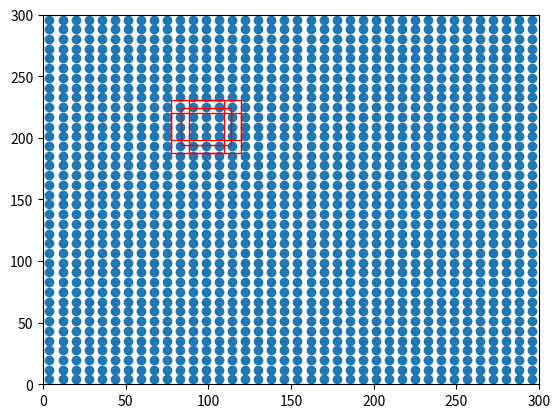

Python code for this plot:
import numpy as np


class AnchorBox():
    def __init__(self, input_shape, min_size, max_size=None, aspect_ratios=None, flip=True):
        self.input_shape = input_shape

        self.min_size = min_size
        self.max_size = max_size

        self.aspect_ratios = []
        for ar in aspect_ratios:
            self.aspect_ratios.append(ar)
            self.aspect_ratios.append(1.0 / ar)

    def call(self, layer_shape, mask=None):
        # --------------------------------- #
        #   获取输入进来的特征层的宽和高
        #   比如38x38
        # --------------------------------- #
        layer_height    = layer_shape[0]
        layer_width     = layer_shape[1]
        # --------------------------------- #
        #   获取输入进来的图片的宽和高
        #   比如300x300
        # --------------------------------- #
        img_height  = self.input_shape[0]
        img_width   = self.input_shape[1]

        box_widths  = []
        box_heights = []
        # --------------------------------- #
        #   self.aspect_ratios一般有两个值
        #   [1, 1, 2, 1/2]
        #   [1, 1, 2, 1/2, 3, 1/3]
        # --------------------------------- #
        for ar in self.aspect_ratios:
            # 首先添加一个较小的正方形
            if ar == 1 and len(box_widths) == 0:
                box_widths.append(self.min_size)
                box_heights.append(self.min_size)
            # 然后添加一个较大的正方形
            elif ar == 1 and len(box_widths) > 0:
                box_widths.append(np.sqrt(self.min_size * self.max_size))
                box_heights.append(np.sqrt(self.min_size * self.max_size))
            # 然后添加长方形
            elif ar != 1:
                box_widths.append(self.min_size * np.sqrt(ar))
                box_heights.append(self.min_size / np.sqrt(ar))

        # --------------------------------- #
        #   获得所有先验框的宽高1/2
        # --------------------------------- #
        box_widths  = 0.5 * np.array(box_widths)
        box_heights = 0.5 * np.array(box_heights)

        # --------------------------------- #
        #   每一个特征层对应的步长
        # --------------------------------- #
        step_x = img_width / layer_width
        step_y = img_height / layer_height

        # --------------------------------- #
        #   生成网格中心
        # --------------------------------- #
        linx = np.linspace(0.5 * step_x, img_width - 0.5 * step_x,
                           layer_width)
        liny = np.linspace(0.5 * step_y, img_height - 0.5 * step_y,
                           layer_height)
        centers_x, centers_y = np.meshgrid(linx, liny)
        centers_x = centers_x.reshape(-1, 1)
        centers_y = centers_y.reshape(-1, 1)

        # 每一个先验框需要两个(centers_x, centers_y)，前一个用来计算左上角，后一个计算右下角
        num_anchors_ = len(self.aspect_ratios)
        anchor_boxes = np.concatenate((centers_x, centers_y), axis=1)
        anchor_boxes = np.tile(anchor_boxes, (1, 2 * num_anchors_))
        # 获得先验框的左上角和右下角
        anchor_boxes[:, ::4]    -= box_widths
        anchor_boxes[:, 1::4]   -= box_heights
        anchor_boxes[:, 2::4]   += box_widths
        anchor_boxes[:, 3::4]   += box_heights

        # --------------------------------- #
        #   将先验框变成小数的形式
        #   归一化
        # --------------------------------- #
        anchor_boxes[:, ::2]    /= img_width
        anchor_boxes[:, 1::2]   /= img_height
        anchor_boxes = anchor_boxes.reshape(-1, 4)

        anchor_boxes = np.minimum(np.maximum(anchor_boxes, 0.0), 1.0)
        return anchor_boxes

#---------------------------------------------------#
#   用于计算共享特征层的大小
#---------------------------------------------------#
def get_vgg_output_length(height, width):
    filter_sizes    = [3, 3, 3, 3, 3, 3, 3, 3]
    padding         = [1, 1, 1, 1, 1, 1, 0, 0]
    stride          = [2, 2, 2, 2, 2, 2, 1, 1]
    feature_heights = []
    feature_widths  = []

    for i in range(len(filter_sizes)):
        height  = (height + 2*padding[i] - filter_sizes[i]) // stride[i] + 1
        width   = (width + 2*padding[i] - filter_sizes[i]) // stride[i] + 1
        feature_heights.append(height)
        feature_widths.append(width)
    return np.array(feature_heights)[-6:], np.array(feature_widths)[-6:]
    
def get_mobilenet_output_length(height, width):
    filter_sizes    = [3, 3, 3, 3, 3, 3, 3, 3, 3]
    padding         = [1, 1, 1, 1, 1, 1, 1, 1, 1]
    stride          = [2, 2, 2, 2, 2, 2, 2, 2, 2]
    feature_heights = []
    feature_widths  = []

    for i in range(len(filter_sizes)):
        height  = (height + 2*padding[i] - filter_sizes[i]) // stride[i] + 1
        width   = (width + 2*padding[i] - filter_sizes[i]) // stride[i] + 1
        feature_heights.append(height)
        feature_widths.append(width)
    return np.array(feature_heights)[-6:], np.array(feature_widths)[-6:]

def get_anchors(input_shape = [300,300], anchors_size = [30, 60, 111, 162, 213, 264, 315], backbone = 'vgg'):
    if backbone == 'vgg' or backbone == 'resnet50':
        feature_heights, feature_widths = get_vgg_output_length(input_shape[0], input_shape[1])
        aspect_ratios = [[1, 2], [1, 2, 3], [1, 2, 3], [1, 2, 3], [1, 2], [1, 2]]
    else:
        feature_heights, feature_widths = get_mobilenet_output_length(input_shape[0], input_shape[1])
        aspect_ratios = [[1, 2, 3], [1, 2, 3], [1, 2, 3], [1, 2, 3], [1, 2, 3], [1, 2, 3]]
        
    anchors = []
    for i in range(len(feature_heights)):
        anchor_boxes = AnchorBox(input_shape, anchors_size[i], max_size = anchors_size[i+1], 
                    aspect_ratios = aspect_ratios[i]).call([feature_heights[i], feature_widths[i]])
        anchors.append(anchor_boxes)

    anchors = np.concatenate(anchors, axis=0)
    return anchors

if __name__ == '__main__':
    import matplotlib.pyplot as plt
    class AnchorBox_for_Vision():
        def __init__(self, input_shape, min_size, max_size=None, aspect_ratios=None, flip=True):
            # 获得输入图片的大小，300x300
            self.input_shape = input_shape

            # 先验框的短边
            self.min_size = min_size
            # 先验框的长边
            self.max_size = max_size

            # [1, 2] => [1, 1, 2, 1/2]
            # [1, 2, 3] => [1, 1, 2, 1/2, 3, 1/3]
            self.aspect_ratios = []
            for ar in aspect_ratios:
                self.aspect_ratios.append(ar)
                self.aspect_ratios.append(1.0 / ar)

        def call(self, layer_shape, mask=None):
            # --------------------------------- #
            #   获取输入进来的特征层的宽和高
            #   比如3x3
            # --------------------------------- #
            layer_height    = layer_shape[0]
            layer_width     = layer_shape[1]
            # --------------------------------- #
            #   获取输入进来的图片的宽和高
            #   比如300x300
            # --------------------------------- #
            img_height  = self.input_shape[0]
            img_width   = self.input_shape[1]
            
            box_widths  = []
            box_heights = []
            # --------------------------------- #
            #   self.aspect_ratios一般有两个值
            #   [1, 1, 2, 1/2]
            #   [1, 1, 2, 1/2, 3, 1/3]
            # --------------------------------- #
            for ar in self.aspect_ratios:
                # 首先添加一个较小的正方形
                if ar == 1 and len(box_widths) == 0:
                    box_widths.append(self.min_size)
                    box_heights.append(self.min_size)
                # 然后添加一个较大的正方形
                elif ar == 1 and len(box_widths) > 0:
                    box_widths.append(np.sqrt(self.min_size * self.max_size))
                    box_heights.append(np.sqrt(self.min_size * self.max_size))
                # 然后添加长方形
                elif ar != 1:
                    box_widths.append(self.min_size * np.sqrt(ar))
                    box_heights.append(self.min_size / np.sqrt(ar))

            print("box_widths:", box_widths)
            print("box_heights:", box_heights)
            
            # --------------------------------- #
            #   获得所有先验框的宽高1/2
            # --------------------------------- #
            box_widths  = 0.5 * np.array(box_widths)
            box_heights = 0.5 * np.array(box_heights)

            # --------------------------------- #
            #   每一个特征层对应的步长
            #   3x3的步长为100
            # --------------------------------- #
            step_x = img_width / layer_width
            step_y = img_height / layer_height

            # --------------------------------- #
            #   生成网格中心
            # --------------------------------- #
            linx = np.linspace(0.5 * step_x, img_width - 0.5 * step_x, layer_width)
            liny = np.linspace(0.5 * step_y, img_height - 0.5 * step_y, layer_height)
            # 构建网格
            centers_x, centers_y = np.meshgrid(linx, liny)
            centers_x = centers_x.reshape(-1, 1)
            centers_y = centers_y.reshape(-1, 1)

            if layer_height == 38:
                fig = plt.figure()
                ax = fig.add_subplot(111)
                plt.ylim(0,300)
                plt.xlim(0,300)
                plt.scatter(centers_x,centers_y)

            # 每一个先验框需要两个(centers_x, centers_y)，前一个用来计算左上角，后一个计算右下角
            num_anchors_ = len(self.aspect_ratios)
            anchor_boxes = np.concatenate((centers_x, centers_y), axis=1)
            anchor_boxes = np.tile(anchor_boxes, (1, 2 * num_anchors_))
            
            # 获得先验框的左上角和右下角
            anchor_boxes[:, ::4]    -= box_widths
            anchor_boxes[:, 1::4]   -= box_heights
            anchor_boxes[:, 2::4]   += box_widths
            anchor_boxes[:, 3::4]   += box_heights

            print(np.shape(anchor_boxes))
            if layer_height == 38:
                rect1 = plt.Rectangle([anchor_boxes[1000, 0],anchor_boxes[1000, 1]],box_widths[0]*2,box_heights[0]*2,color="r",fill=False)
                rect2 = plt.Rectangle([anchor_boxes[1000, 4],anchor_boxes[1000, 5]],box_widths[1]*2,box_heights[1]*2,color="r",fill=False)
                rect3 = plt.Rectangle([anchor_boxes[1000, 8],anchor_boxes[1000, 9]],box_widths[2]*2,box_heights[2]*2,color="r",fill=False)
                rect4 = plt.Rectangle([anchor_boxes[1000, 12],anchor_boxes[1000, 13]],box_widths[3]*2,box_heights[3]*2,color="r",fill=False)
                
                ax.add_patch(rect1)
                ax.add_patch(rect2)
                ax.add_patch(rect3)
                ax.add_patch(rect4)

                plt.show()
            # --------------------------------- #
            #   将先验框变成小数的形式
            #   归一化
            # --------------------------------- #
            anchor_boxes[:, ::2]    /= img_width
            anchor_boxes[:, 1::2]   /= img_height
            anchor_boxes = anchor_boxes.reshape(-1, 4)

            anchor_boxes = np.minimum(np.maximum(anchor_boxes, 0.0), 1.0)
            return anchor_boxes

    # 输入图片大小为300, 300
    input_shape     = [300, 300] 
    # 指定先验框的大小，即宽高
    anchors_size    = [30, 60, 111, 162, 213, 264, 315]
    # feature_heights   [38, 19, 10, 5, 3, 1]
    # feature_widths    [38, 19, 10, 5, 3, 1]
    feature_heights, feature_widths = get_vgg_output_length(input_shape[0], input_shape[1])
    # 对先验框的数量进行一个指定 4，6
    aspect_ratios                   = [[1, 2], [1, 2, 3], [1, 2, 3], [1, 2, 3], [1, 2], [1, 2]]

    anchors = []
    for i in range(len(feature_heights)):
        anchors.append(AnchorBox_for_Vision(input_shape, anchors_size[i], max_size = anchors_size[i+1], 
                    aspect_ratios = aspect_ratios[i]).call([feature_heights[i], feature_widths[i]]))

    anchors = np.concatenate(anchors, axis=0)
    print(np.shape(anchors))
